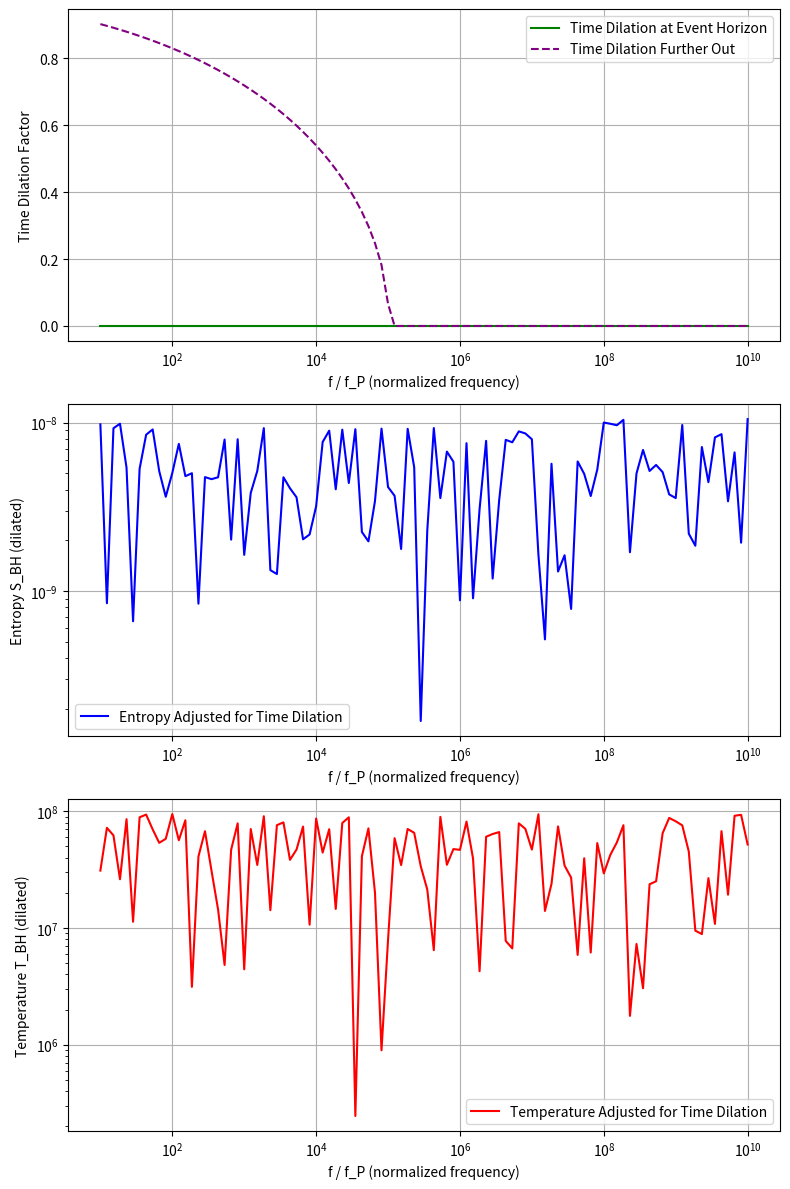

Here is the Python script that generated this plot:
import numpy as np
import matplotlib.pyplot as plt

# Constants (you need to define these based on your context)
G_0 = 6.67430e-11  # Gravitational constant in m^3 kg^-1 s^-2
c_0 = 3.00e8  # Speed of light in m/s
M_sun = 1.989e30  # Mass of the sun in kg
alpha = 0.1  # Example value for alpha
beta = 0.1  # Example value for beta
f_P = 1.0  # Example value for Planck frequency
f_range = np.logspace(1, 10, 100)  # Example frequency range
S_values = np.random.rand(100)  # Example entropy values
T_values = np.random.rand(100)  # Example temperature values

# Compute time dilation as a function of frequency
def time_dilation(f, r):
    G_f = G_0 * (1 + alpha * np.log(f / f_P))  # Variable G
    c_f = c_0 * (1 + beta * np.log(f / f_P))**-1  # Variable c
    rs = 2 * G_f * M_sun / c_f**2  # Schwarzschild radius with variable G, c
    # Ensure rs / r is less than 1 to avoid invalid sqrt operation
    rs_r_ratio = rs / r
    rs_r_ratio = np.clip(rs_r_ratio, 0, 0.9999999999999999)
    return np.sqrt(1 - rs_r_ratio)

# Define observation radii (near event horizon and further out)
r_horizon = 2 * G_0 * M_sun / c_0**2  # Standard Schwarzschild radius
r_outer = 10 * r_horizon  # Arbitrary distance further from BH

# Compute time dilation near horizon and further out
td_horizon = time_dilation(f_range, r_horizon)
td_outer = time_dilation(f_range, r_outer)

# Updated Entropy & Temperature Adjusted for Time Dilation
S_values_dilated = S_values * td_horizon  # Scale entropy by time dilation
T_values_dilated = T_values / td_horizon  # Inverse effect on temperature

# Debug prints to check initial arrays
print("Initial f_range:", f_range)
print("Initial S_values_dilated:", S_values_dilated)
print("Initial T_values_dilated:", T_values_dilated)

# Filter out non-positive values for log scaling
positive_indices = (f_range > 0) & (S_values_dilated > 0) & (T_values_dilated > 0)
f_range = f_range[positive_indices]
td_horizon = td_horizon[positive_indices]
td_outer = td_outer[positive_indices]
S_values_dilated = S_values_dilated[positive_indices]
T_values_dilated = T_values_dilated[positive_indices]

# Debug prints to check filtered arrays
print("Filtered f_range:", f_range)
print("Filtered S_values_dilated:", S_values_dilated)
print("Filtered T_values_dilated:", T_values_dilated)

# Check if there are any positive values left after filtering
if len(f_range) == 0 or len(S_values_dilated) == 0 or len(T_values_dilated) == 0:
    raise ValueError("Filtered data has no positive values for log scaling.")

# Plot results
fig, axs = plt.subplots(3, 1, figsize=(8, 12))

axs[0].plot(f_range / f_P, td_horizon, label="Time Dilation at Event Horizon", color='green')
axs[0].plot(f_range / f_P, td_outer, label="Time Dilation Further Out", color='purple', linestyle='dashed')
axs[0].set_xscale("log")
axs[0].set_xlabel("f / f_P (normalized frequency)")
axs[0].set_ylabel("Time Dilation Factor")
axs[0].legend()
axs[0].grid(True)

axs[1].plot(f_range / f_P, S_values_dilated, label="Entropy Adjusted for Time Dilation", color='blue')
axs[1].set_xscale("log")
axs[1].set_yscale("log")
axs[1].set_xlabel("f / f_P (normalized frequency)")
axs[1].set_ylabel("Entropy S_BH (dilated)")
axs[1].legend()
axs[1].grid(True)

axs[2].plot(f_range / f_P, T_values_dilated, label="Temperature Adjusted for Time Dilation", color='red')
axs[2].set_xscale("log")
axs[2].set_yscale("log")
axs[2].set_xlabel("f / f_P (normalized frequency)")
axs[2].set_ylabel("Temperature T_BH (dilated)")
axs[2].legend()
axs[2].grid(True)

plt.tight_layout()
plt.show()
